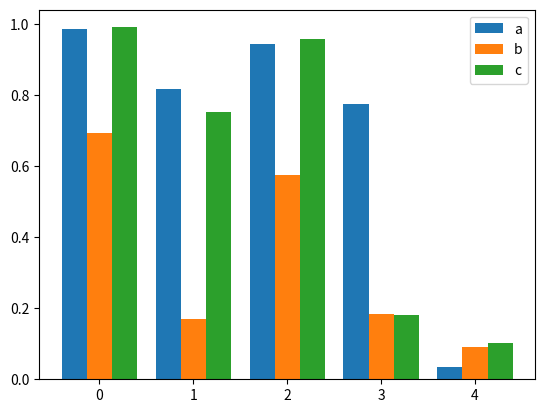

Write Python code to recreate this figure.
import matplotlib.pyplot as plt
import numpy as np

size = 5
# 返回size个0-1的随机数
a = np.random.random(size)
b = np.random.random(size)
c = np.random.random(size)
# x轴坐标, size=5, 返回[0, 1, 2, 3, 4]
x = np.arange(size)

# 有a/b/c三种类型的数据，n设置为3
total_width, n = 0.8, 3
# 每种类型的柱状图宽度
width = total_width / n

# 重新设置x轴的坐标
x = x - (total_width - width) / 2
print(x)

# 画柱状图
plt.bar(x, a, width=width, label="a")
plt.bar(x + width, b, width=width, label="b")
plt.bar(x + 2*width, c, width=width, label="c")
# 显示图例
plt.legend()
# 显示柱状图
plt.show()